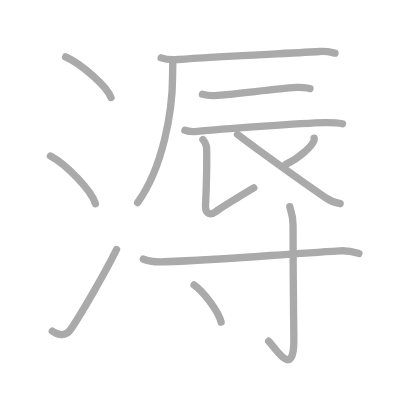
t = 0.00 s
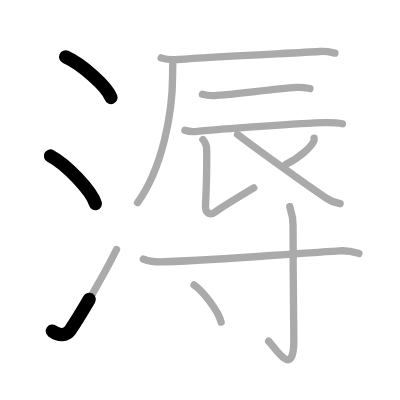
t = 2.50 s
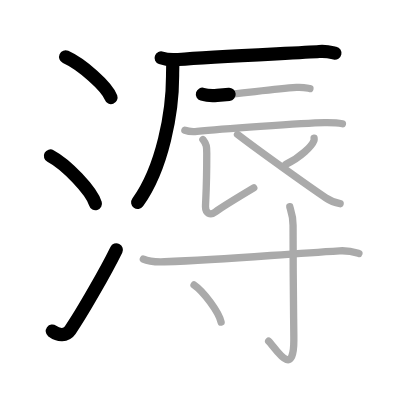
t = 5.25 s
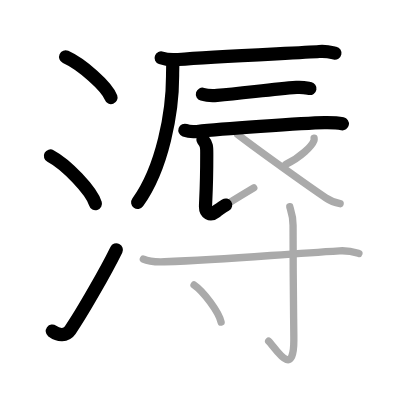
t = 7.75 s
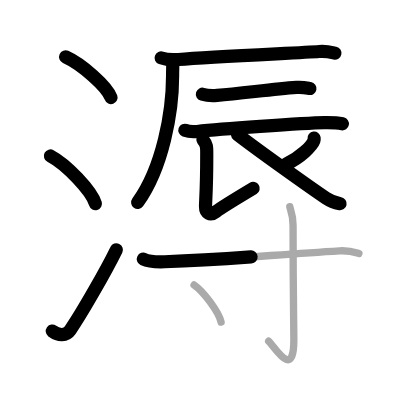
t = 10.50 s
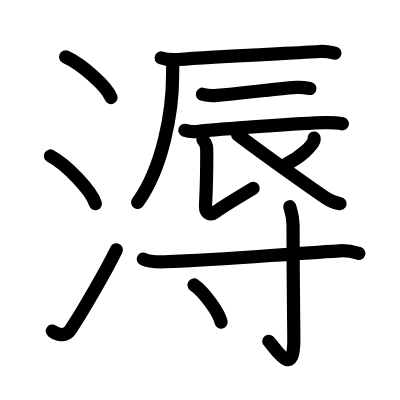
t = 13.00 s

The animated SVG that drew these frames (rendered in a browser with its animation timeline set to each time). Animation: 13 SMIL elements (animate=13); one cycle of 13.00 s.

<?xml version="1.0" standalone="no"?>
<!DOCTYPE svg PUBLIC "-//W3C//DTD SVG 1.1//EN"   "http://www.w3.org/Graphics/SVG/1.1/DTD/svg11.dtd">
<svg width="400px" height="400px"  version="1.1" xmlns="http://www.w3.org/2000/svg">
  <defs>
    <marker id="Triangle" viewBox="0 0 10 10" refX="0" refY="5" markerUnits="strokeWidth" markerWidth="3" style="stroke-opacity:0%;fill:#aaaaaa;" markerHeight="2" orient="auto">
      <path d="M 0 0 L 10 5 L 0 10 z" />
    </marker>
    
    <marker id="Arrow" viewBox="0 0 10 10" refX="5" refY="5" markerUnits="strokeWidth" markerWidth="1.8" style="stroke-opacity:0%;fill:#770000;" markerHeight="2" orient="auto">
      <path d="M 0 4 L 6 4 L 4 1 L 10 5 L 4 9 L 6 6 L 0 6 z" />
        <circle cx="5" cy="5" r="5" />
      </marker>
    
    <marker id="TriangleRed" viewBox="0 0 10 10" refX="0" refY="5" markerUnits="strokeWidth" markerWidth="3" style="stroke-opacity:0%;fill:#CC0000;" markerHeight="2" orient="auto">
      <path d="M 0 0 L 10 5 L 0 10 z" />
    </marker>
    
    <marker id="ArrowRed" viewBox="0 0 10 10" refX="5" refY="5" markerUnits="strokeWidth" markerWidth="1.8" style="stroke-opacity:0%;fill:#CC0000;" markerHeight="2" orient="auto">
      <path d="M 0 4 L 6 4 L 4 1 L 10 5 L 4 9 L 6 6 L 0 6 z" />
        <circle cx="5" cy="5" r="5" />
      </marker>
    
  </defs>
  
  <path style="fill:#ffffff; fill-opacity:100%; fill-rule:evenodd; stroke-width:0;" d="M 0 0 L 400px 0 L 400px 400px L 0 400px L 0 0" />

  <g transform="scale(3.6697247706422 3.6697247706422)">
<path style="fill:none; fill-opacity:0%; fill-rule:evenodd; stroke:#aaaaaa; stroke-opacity:100%; stroke-width: 1.5pt; stroke-linejoin:round; stroke-linecap:round;" d="M17.88 15.5c4.37 1.96 11.27 8.05 12.37 11.09"></path>
<path style="fill:none; fill-opacity:0%; fill-rule:evenodd; stroke:#aaaaaa; stroke-opacity:100%; stroke-width: 1.5pt; stroke-linejoin:round; stroke-linecap:round;" d="M13.75 42.5c4.32 2.29 11.17 9.43 12.25 13"></path>
<path style="fill:none; fill-opacity:0%; fill-rule:evenodd; stroke:#aaaaaa; stroke-opacity:100%; stroke-width: 1.5pt; stroke-linejoin:round; stroke-linecap:round;" d="M14.25 90.23c1.71 1.27 3.78 1.32 4.86-0.25c3.14-4.57 9.79-16.16 12.64-21.99"></path>
<path style="fill:none; fill-opacity:0%; fill-rule:evenodd; stroke:#aaaaaa; stroke-opacity:100%; stroke-width: 1.5pt; stroke-linejoin:round; stroke-linecap:round;" d="M43.91 15.77c1.22 0.44 3.46 0.54 4.68 0.44c9.89-0.83 33.14-1.79 38.42-2.17c2.03-0.14 3.26 0.21 4.27 0.43"></path>
<path style="fill:none; fill-opacity:0%; fill-rule:evenodd; stroke:#aaaaaa; stroke-opacity:100%; stroke-width: 1.5pt; stroke-linejoin:round; stroke-linecap:round;" d="M47.08 16.53c0.03 1.05-0.05 2.69-0.05 4.2c0 9.67-2.65 24.93-9.53 34.47"></path>
<path style="fill:none; fill-opacity:0%; fill-rule:evenodd; stroke:#aaaaaa; stroke-opacity:100%; stroke-width: 1.5pt; stroke-linejoin:round; stroke-linecap:round;" d="M55.16 25.68c1.05 0.31 2.97 0.4 4.01 0.31c6.67-0.54 14.98-1.67 21.63-2.17c1.73-0.13 2.79 0.15 3.66 0.3"></path>
<path style="fill:none; fill-opacity:0%; fill-rule:evenodd; stroke:#aaaaaa; stroke-opacity:100%; stroke-width: 1.5pt; stroke-linejoin:round; stroke-linecap:round;" d="M50.38 35.51c0.86 0.31 2.45 0.4 3.31 0.31c5.5-0.54 28.82-2.3 34.76-2.39c1.44-0.02 4.14 0.15 4.86 0.3"></path>
<path style="fill:none; fill-opacity:0%; fill-rule:evenodd; stroke:#aaaaaa; stroke-opacity:100%; stroke-width: 1.5pt; stroke-linejoin:round; stroke-linecap:round;" d="M55.29 38.04c1.13 1.43 1.05 2.04 1.05 4.08c0 9.64-0.34 12.61-0.34 14.24c0 1.63 1.24 2.56 2.81 1.33c1.57-1.22 4.44-2.94 10.34-6.47"></path>
<path style="fill:none; fill-opacity:0%; fill-rule:evenodd; stroke:#aaaaaa; stroke-opacity:100%; stroke-width: 1.5pt; stroke-linejoin:round; stroke-linecap:round;" d="M85.59 37.64c0.02 0.17 0.05 0.43-0.04 0.68c-0.53 1.42-3.54 4.55-7.66 6.46"></path>
<path style="fill:none; fill-opacity:0%; fill-rule:evenodd; stroke:#aaaaaa; stroke-opacity:100%; stroke-width: 1.5pt; stroke-linejoin:round; stroke-linecap:round;" d="M64.72 36.64c5.53 4.27 20.02 14.59 24.06 17.29c1.37 0.92 2.54 1.31 3.91 1.57"></path>
<path style="fill:none; fill-opacity:0%; fill-rule:evenodd; stroke:#aaaaaa; stroke-opacity:100%; stroke-width: 1.5pt; stroke-linejoin:round; stroke-linecap:round;" d="M39.06 70.6c1.5 0.73 4.24 0.78 5.76 0.73c16.97-0.57 29.38-1.89 47.73-2.99c2.5-0.15 4.01 0.34 5.26 0.71"></path>
<path style="fill:none; fill-opacity:0%; fill-rule:evenodd; stroke:#aaaaaa; stroke-opacity:100%; stroke-width: 1.5pt; stroke-linejoin:round; stroke-linecap:round;" d="M78.97 56.33c0.06 0.44 0.89 2.26 0.89 5.03c0 18.57 0.21 26.86 0.21 31.38c0 10.96-5.31 1.62-6.86 0.23"></path>
<path style="fill:none; fill-opacity:0%; fill-rule:evenodd; stroke:#aaaaaa; stroke-opacity:100%; stroke-width: 1.5pt; stroke-linejoin:round; stroke-linecap:round;" d="M52.88 77.65c2.6 1.78 6.72 7.33 7.37 10.11"></path>

<path style="fill:none; fill-opacity:0%; fill-rule:evenodd; stroke:#000000; stroke-opacity:100%; stroke-width: 2.7pt; stroke-linejoin:round; stroke-linecap:round;" d="M17.88 15.5c4.37 1.96 11.27 8.05 12.37 11.09" pathLength="100" stroke-dashoffset="100" stroke-dasharray="100 105"><animate id="dashAnim1" attributeName="stroke-dashoffset" from="100" to="0" dur="1s" calcMode="linear" fill="freeze"/></path>
<path style="fill:none; fill-opacity:0%; fill-rule:evenodd; stroke:#000000; stroke-opacity:100%; stroke-width: 2.7pt; stroke-linejoin:round; stroke-linecap:round;" d="M13.75 42.5c4.32 2.29 11.17 9.43 12.25 13" pathLength="100" stroke-dashoffset="100" stroke-dasharray="100 105"><animate id="dashAnim2" attributeName="stroke-dashoffset" from="100" to="0" dur="1s" calcMode="linear" begin="dashAnim1.end" fill="freeze"/></path>
<path style="fill:none; fill-opacity:0%; fill-rule:evenodd; stroke:#000000; stroke-opacity:100%; stroke-width: 2.7pt; stroke-linejoin:round; stroke-linecap:round;" d="M14.25 90.23c1.71 1.27 3.78 1.32 4.86-0.25c3.14-4.57 9.79-16.16 12.64-21.99" pathLength="100" stroke-dashoffset="100" stroke-dasharray="100 105"><animate id="dashAnim3" attributeName="stroke-dashoffset" from="100" to="0" dur="1s" calcMode="linear" begin="dashAnim2.end" fill="freeze"/></path>
<path style="fill:none; fill-opacity:0%; fill-rule:evenodd; stroke:#000000; stroke-opacity:100%; stroke-width: 2.7pt; stroke-linejoin:round; stroke-linecap:round;" d="M43.91 15.77c1.22 0.44 3.46 0.54 4.68 0.44c9.89-0.83 33.14-1.79 38.42-2.17c2.03-0.14 3.26 0.21 4.27 0.43" pathLength="100" stroke-dashoffset="100" stroke-dasharray="100 105"><animate id="dashAnim4" attributeName="stroke-dashoffset" from="100" to="0" dur="1s" calcMode="linear" begin="dashAnim3.end" fill="freeze"/></path>
<path style="fill:none; fill-opacity:0%; fill-rule:evenodd; stroke:#000000; stroke-opacity:100%; stroke-width: 2.7pt; stroke-linejoin:round; stroke-linecap:round;" d="M47.08 16.53c0.03 1.05-0.05 2.69-0.05 4.2c0 9.67-2.65 24.93-9.53 34.47" pathLength="100" stroke-dashoffset="100" stroke-dasharray="100 105"><animate id="dashAnim5" attributeName="stroke-dashoffset" from="100" to="0" dur="1s" calcMode="linear" begin="dashAnim4.end" fill="freeze"/></path>
<path style="fill:none; fill-opacity:0%; fill-rule:evenodd; stroke:#000000; stroke-opacity:100%; stroke-width: 2.7pt; stroke-linejoin:round; stroke-linecap:round;" d="M55.16 25.68c1.05 0.31 2.97 0.4 4.01 0.31c6.67-0.54 14.98-1.67 21.63-2.17c1.73-0.13 2.79 0.15 3.66 0.3" pathLength="100" stroke-dashoffset="100" stroke-dasharray="100 105"><animate id="dashAnim6" attributeName="stroke-dashoffset" from="100" to="0" dur="1s" calcMode="linear" begin="dashAnim5.end" fill="freeze"/></path>
<path style="fill:none; fill-opacity:0%; fill-rule:evenodd; stroke:#000000; stroke-opacity:100%; stroke-width: 2.7pt; stroke-linejoin:round; stroke-linecap:round;" d="M50.38 35.51c0.86 0.31 2.45 0.4 3.31 0.31c5.5-0.54 28.82-2.3 34.76-2.39c1.44-0.02 4.14 0.15 4.86 0.3" pathLength="100" stroke-dashoffset="100" stroke-dasharray="100 105"><animate id="dashAnim7" attributeName="stroke-dashoffset" from="100" to="0" dur="1s" calcMode="linear" begin="dashAnim6.end" fill="freeze"/></path>
<path style="fill:none; fill-opacity:0%; fill-rule:evenodd; stroke:#000000; stroke-opacity:100%; stroke-width: 2.7pt; stroke-linejoin:round; stroke-linecap:round;" d="M55.29 38.04c1.13 1.43 1.05 2.04 1.05 4.08c0 9.64-0.34 12.61-0.34 14.24c0 1.63 1.24 2.56 2.81 1.33c1.57-1.22 4.44-2.94 10.34-6.47" pathLength="100" stroke-dashoffset="100" stroke-dasharray="100 105"><animate id="dashAnim8" attributeName="stroke-dashoffset" from="100" to="0" dur="1s" calcMode="linear" begin="dashAnim7.end" fill="freeze"/></path>
<path style="fill:none; fill-opacity:0%; fill-rule:evenodd; stroke:#000000; stroke-opacity:100%; stroke-width: 2.7pt; stroke-linejoin:round; stroke-linecap:round;" d="M85.59 37.64c0.02 0.17 0.05 0.43-0.04 0.68c-0.53 1.42-3.54 4.55-7.66 6.46" pathLength="100" stroke-dashoffset="100" stroke-dasharray="100 105"><animate id="dashAnim9" attributeName="stroke-dashoffset" from="100" to="0" dur="1s" calcMode="linear" begin="dashAnim8.end" fill="freeze"/></path>
<path style="fill:none; fill-opacity:0%; fill-rule:evenodd; stroke:#000000; stroke-opacity:100%; stroke-width: 2.7pt; stroke-linejoin:round; stroke-linecap:round;" d="M64.72 36.64c5.53 4.27 20.02 14.59 24.06 17.29c1.37 0.92 2.54 1.31 3.91 1.57" pathLength="100" stroke-dashoffset="100" stroke-dasharray="100 105"><animate id="dashAnim10" attributeName="stroke-dashoffset" from="100" to="0" dur="1s" calcMode="linear" begin="dashAnim9.end" fill="freeze"/></path>
<path style="fill:none; fill-opacity:0%; fill-rule:evenodd; stroke:#000000; stroke-opacity:100%; stroke-width: 2.7pt; stroke-linejoin:round; stroke-linecap:round;" d="M39.06 70.6c1.5 0.73 4.24 0.78 5.76 0.73c16.97-0.57 29.38-1.89 47.73-2.99c2.5-0.15 4.01 0.34 5.26 0.71" pathLength="100" stroke-dashoffset="100" stroke-dasharray="100 105"><animate id="dashAnim11" attributeName="stroke-dashoffset" from="100" to="0" dur="1s" calcMode="linear" begin="dashAnim10.end" fill="freeze"/></path>
<path style="fill:none; fill-opacity:0%; fill-rule:evenodd; stroke:#000000; stroke-opacity:100%; stroke-width: 2.7pt; stroke-linejoin:round; stroke-linecap:round;" d="M78.97 56.33c0.06 0.44 0.89 2.26 0.89 5.03c0 18.57 0.21 26.86 0.21 31.38c0 10.96-5.31 1.62-6.86 0.23" pathLength="100" stroke-dashoffset="100" stroke-dasharray="100 105"><animate id="dashAnim12" attributeName="stroke-dashoffset" from="100" to="0" dur="1s" calcMode="linear" begin="dashAnim11.end" fill="freeze"/></path>
<path style="fill:none; fill-opacity:0%; fill-rule:evenodd; stroke:#000000; stroke-opacity:100%; stroke-width: 2.7pt; stroke-linejoin:round; stroke-linecap:round;" d="M52.88 77.65c2.6 1.78 6.72 7.33 7.37 10.11" pathLength="100" stroke-dashoffset="100" stroke-dasharray="100 105"><animate id="dashAnim13" attributeName="stroke-dashoffset" from="100" to="0" dur="1s" calcMode="linear" begin="dashAnim12.end" fill="freeze"/></path>

</g>

</svg>  
          
